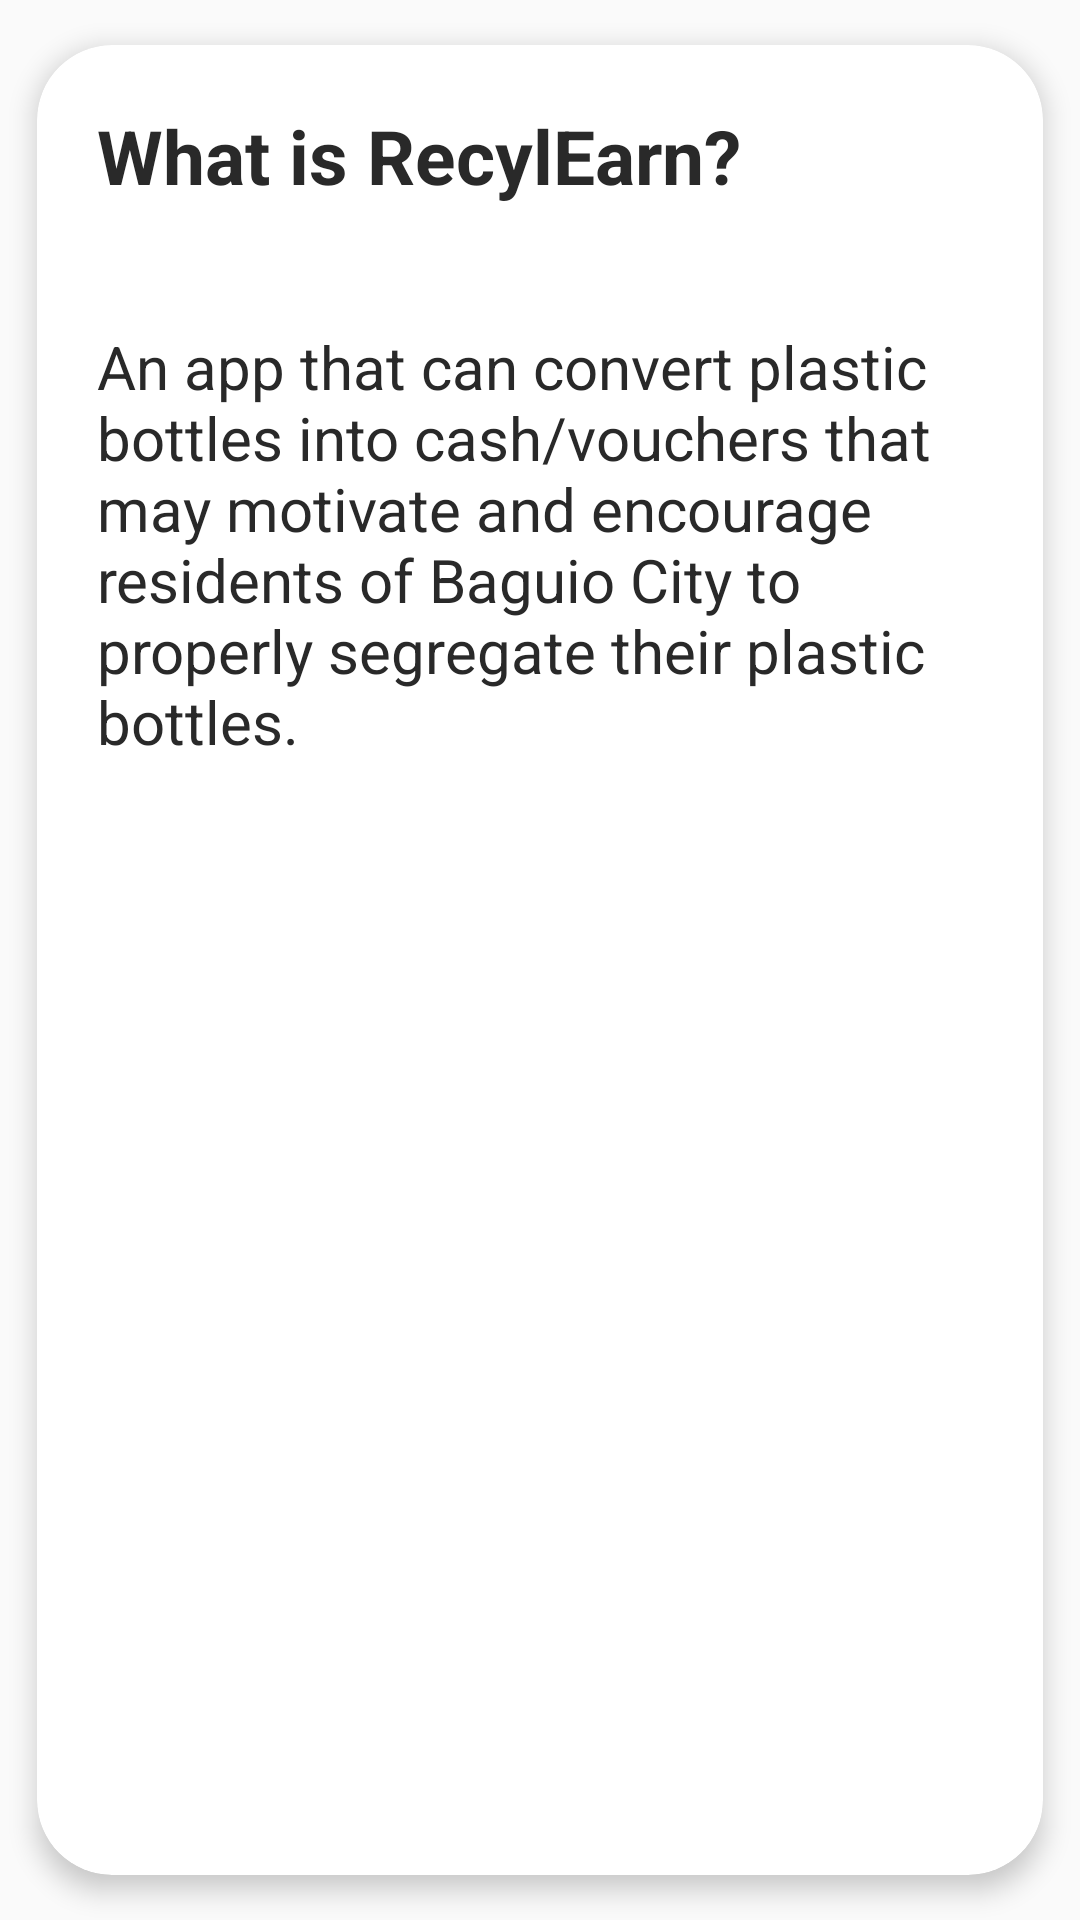

The Android layout XML behind this screen, and the referenced resources:
<!-- AndroidManifest.xml: application theme Theme.Recyclearn -->
<!-- res/layout/seller_row.xml -->
<?xml version="1.0" encoding="utf-8"?>
<androidx.cardview.widget.CardView xmlns:android="http://schemas.android.com/apk/res/android"
    android:layout_width="match_parent"
    android:layout_height="wrap_content"
    xmlns:app="http://schemas.android.com/apk/res-auto"
    app:cardCornerRadius="25dp"
    app:cardElevation="5dp"
    app:cardUseCompatPadding="true">



    <LinearLayout
        android:id="@+id/libear_layout"
        android:layout_width="match_parent"
        android:layout_height="wrap_content"
        android:background="@drawable/superrectangle"
        android:orientation="vertical">

        <TextView
            android:id="@+id/code_name"
            android:layout_width="wrap_content"
            android:layout_height="wrap_content"
            android:padding="20sp"
            android:text="What is RecylEarn?"
            android:textColor="#292929"
            android:textSize="25sp"
            android:textStyle="bold" />

        <RelativeLayout
            android:id="@+id/expandable_layout"
            android:layout_width="match_parent"
            android:layout_height="wrap_content">

            <TextView
                android:id="@+id/version"
                android:layout_width="wrap_content"
                android:layout_height="wrap_content"
                android:padding="20dp"
                android:text="An app that can convert plastic bottles into cash/vouchers that may motivate and encourage residents of Baguio City to properly segregate their plastic bottles."
                android:textColor="#292929"
                android:textSize="20sp" />

        </RelativeLayout>

    </LinearLayout>

</androidx.cardview.widget.CardView>
<!-- resources referenced by this layout -->
<resources>
  <style name="Theme.Recyclearn" parent="Theme.AppCompat.Light.NoActionBar">
          <item name="android:windowTranslucentStatus">true</item>
          
          <item name="colorPrimary">@color/purple_500</item>
          <item name="colorPrimaryVariant">@color/purple_700</item>
          <item name="colorOnPrimary">@color/white</item>
          
          <item name="colorSecondary">@color/teal_200</item>
          <item name="colorSecondaryVariant">@color/teal_700</item>
          <item name="colorOnSecondary">@color/black</item>
          
          <item name="android:statusBarColor" tools:targetApi="l">?attr/colorPrimaryVariant</item>
          
      </style>
  <!-- not gathered from this repository: default colours our renderer supplied (Android Studio template values) -->
  <color name="purple_500">#FF6200EE</color>
  <color name="purple_700">#FF3700B3</color>
  <color name="teal_200">#FF03DAC5</color>
  <color name="teal_700">#FF018786</color>
  <color name="black">#FF000000</color>
  <color name="white">#FFFFFFFF</color>
</resources>
